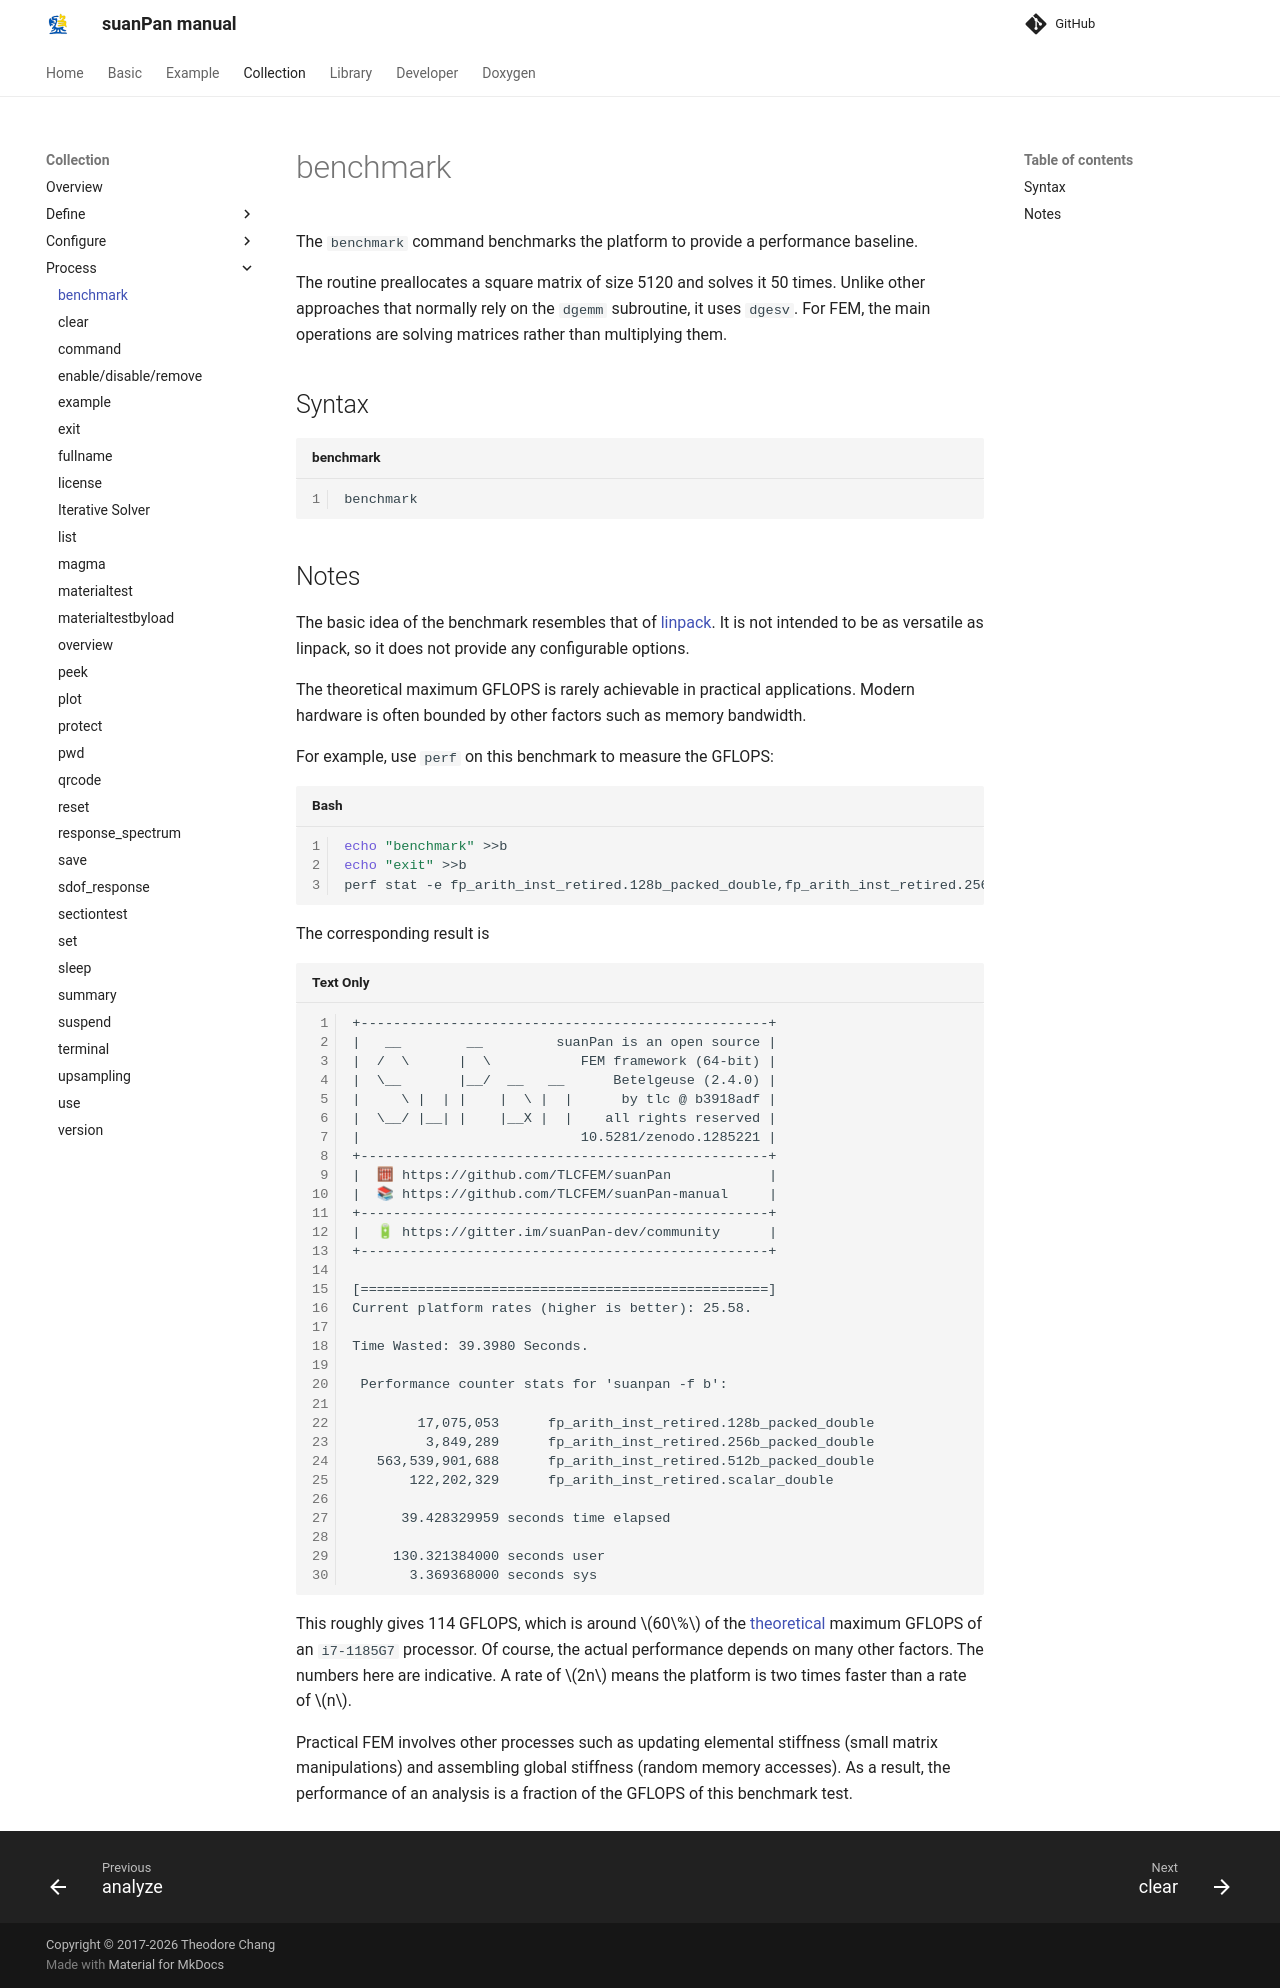

repository: TLCFEM/suanPan-manual · page: 4.4/Collection/Process/benchmark/index.html · generator: mkdocs

# benchmark

The `benchmark` command benchmarks the platform to provide a performance baseline.

The routine preallocates a square matrix of size 5120 and solves it 50 times.
Unlike other approaches that normally rely on the `dgemm` subroutine, it uses `dgesv`.
For FEM, the main operations are solving matrices rather than multiplying them.

## Syntax

```text title="benchmark"
benchmark
```

## Notes

The basic idea of the benchmark resembles that of [linpack](http://www.netlib.org/utk/people/JackDongarra/faq-linpack.html).
It is not intended to be as versatile as linpack, so it does not provide any configurable options.

The theoretical maximum GFLOPS is rarely achievable in practical applications.
Modern hardware is often bounded by other factors such as memory bandwidth.

For example, use `perf` on this benchmark to measure the GFLOPS:

```bash
echo "benchmark" >>b
echo "exit" >>b
perf stat -e fp_arith_inst_retired.128b_packed_double,fp_arith_inst_retired.256b_packed_double,fp_arith_inst_retired.512b_packed_double,fp_arith_inst_retired.scalar_double suanpan -f b
```

The corresponding result is

```text
+--------------------------------------------------+
|   __        __         suanPan is an open source |
|  /  \      |  \           FEM framework (64-bit) |
|  \__       |__/  __   __      Betelgeuse (2.4.0) |
|     \ |  | |    |  \ |  |      by tlc @ b3918adf |
|  \__/ |__| |    |__X |  |    all rights reserved |
|                           10.5281/zenodo.1285221 |
+--------------------------------------------------+
|  🧮 https://github.com/TLCFEM/suanPan            |
|  📚 https://github.com/TLCFEM/suanPan-manual     |
+--------------------------------------------------+
|  🔋 https://gitter.im/suanPan-dev/community      |
+--------------------------------------------------+

[==================================================]
Current platform rates (higher is better): 25.58.

Time Wasted: 39.3980 Seconds.

 Performance counter stats for 'suanpan -f b':

        17,075,053      fp_arith_inst_retired.128b_packed_double                                   
         3,849,289      fp_arith_inst_retired.256b_packed_double                                   
   563,539,901,688      fp_arith_inst_retired.512b_packed_double                                   
       122,202,329      fp_arith_inst_retired.scalar_double                                   

      39.428329959 seconds time elapsed

     130.321384000 seconds user
       3.369368000 seconds sys
```

This roughly gives 114 GFLOPS, which is around $$60\%$$ of the [theoretical](https://www.intel.com/content/dam/support/us/en/documents/processors/APP-for-Intel-Core-Processors.pdf)
maximum GFLOPS of an `i7-1185G7` processor.
Of course, the actual performance depends on many other factors.
The numbers here are indicative.
A rate of $$2n$$ means the platform is two times faster than a rate of $$n$$.

Practical FEM involves other processes such as updating elemental stiffness (small matrix manipulations) and assembling global stiffness (random memory accesses).
As a result, the performance of an analysis is a fraction of the GFLOPS of this benchmark test.
